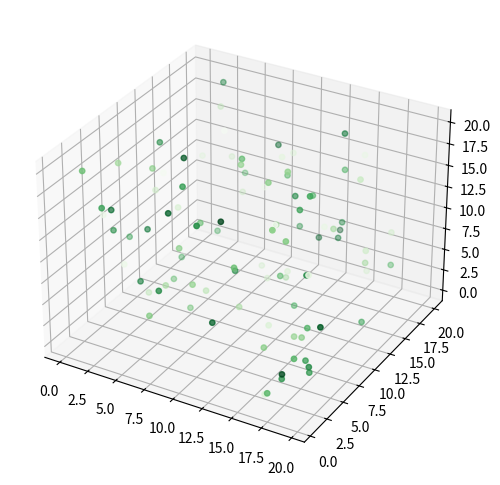

This chart was generated by the following Python code:
# Matplotlib 3차원 산점도 그리기
'''
scatter() 를 이용해서 3차원 산점도(3D Scatter plot)를 그리기.

3차원 그래프를 그리기 위해서
from mpl_toolkits.mplot3d import Axes3D 를 추가.

이 부분은 matplotlib 3.1.0 버전부터는
디폴트로 포함되기 때문에 적어주지 않아도 된다.
'''

from mpl_toolkits.mplot3d import Axes3D
import matplotlib.pyplot as plt
import numpy as np

'''
x, y의 위치, 마커의 색(colors)과 면적(area) 을 무작위로 지정.
'''
n = 100
xmin, xmax, ymin, ymax, zmin, zmax = 0, 20, 0, 20, 0, 50
cmin, cmax = 0, 2

xs = (xmax-xmin)*np.random.rand(n) + xmin
ys = (xmax-xmin)*np.random.rand(n) + ymin
zs = (xmax-xmin)*np.random.rand(n) + zmin
color = (xmax - xmin) * np.random.rand(n) + cmin

# rcParams 를 이용해서 figure의 사이즈를 설정
plt.rcParams["figure.figsize"] = (6,6) # 3차원 박스를 6분할로 나눈다.(가로, 세로)
fig = plt.figure()

'''
3D axes를 만들기 위해
add_subplot() 에 projection= '3d'키워드를 입력
'''
ax = fig.add_subplot(111, projection='3d')

'''
scatter() 함수에 x, y, z위치를 array의 형태로 입력
마커(marker)의 형태를 원형(circle)으로 설정
cmap = 'Greens'를 통해 colormap을 녹색 계열로 설정
'''

ax.scatter(xs, ys, zs, c=color, marker='o', s=15, cmap='Greens')
